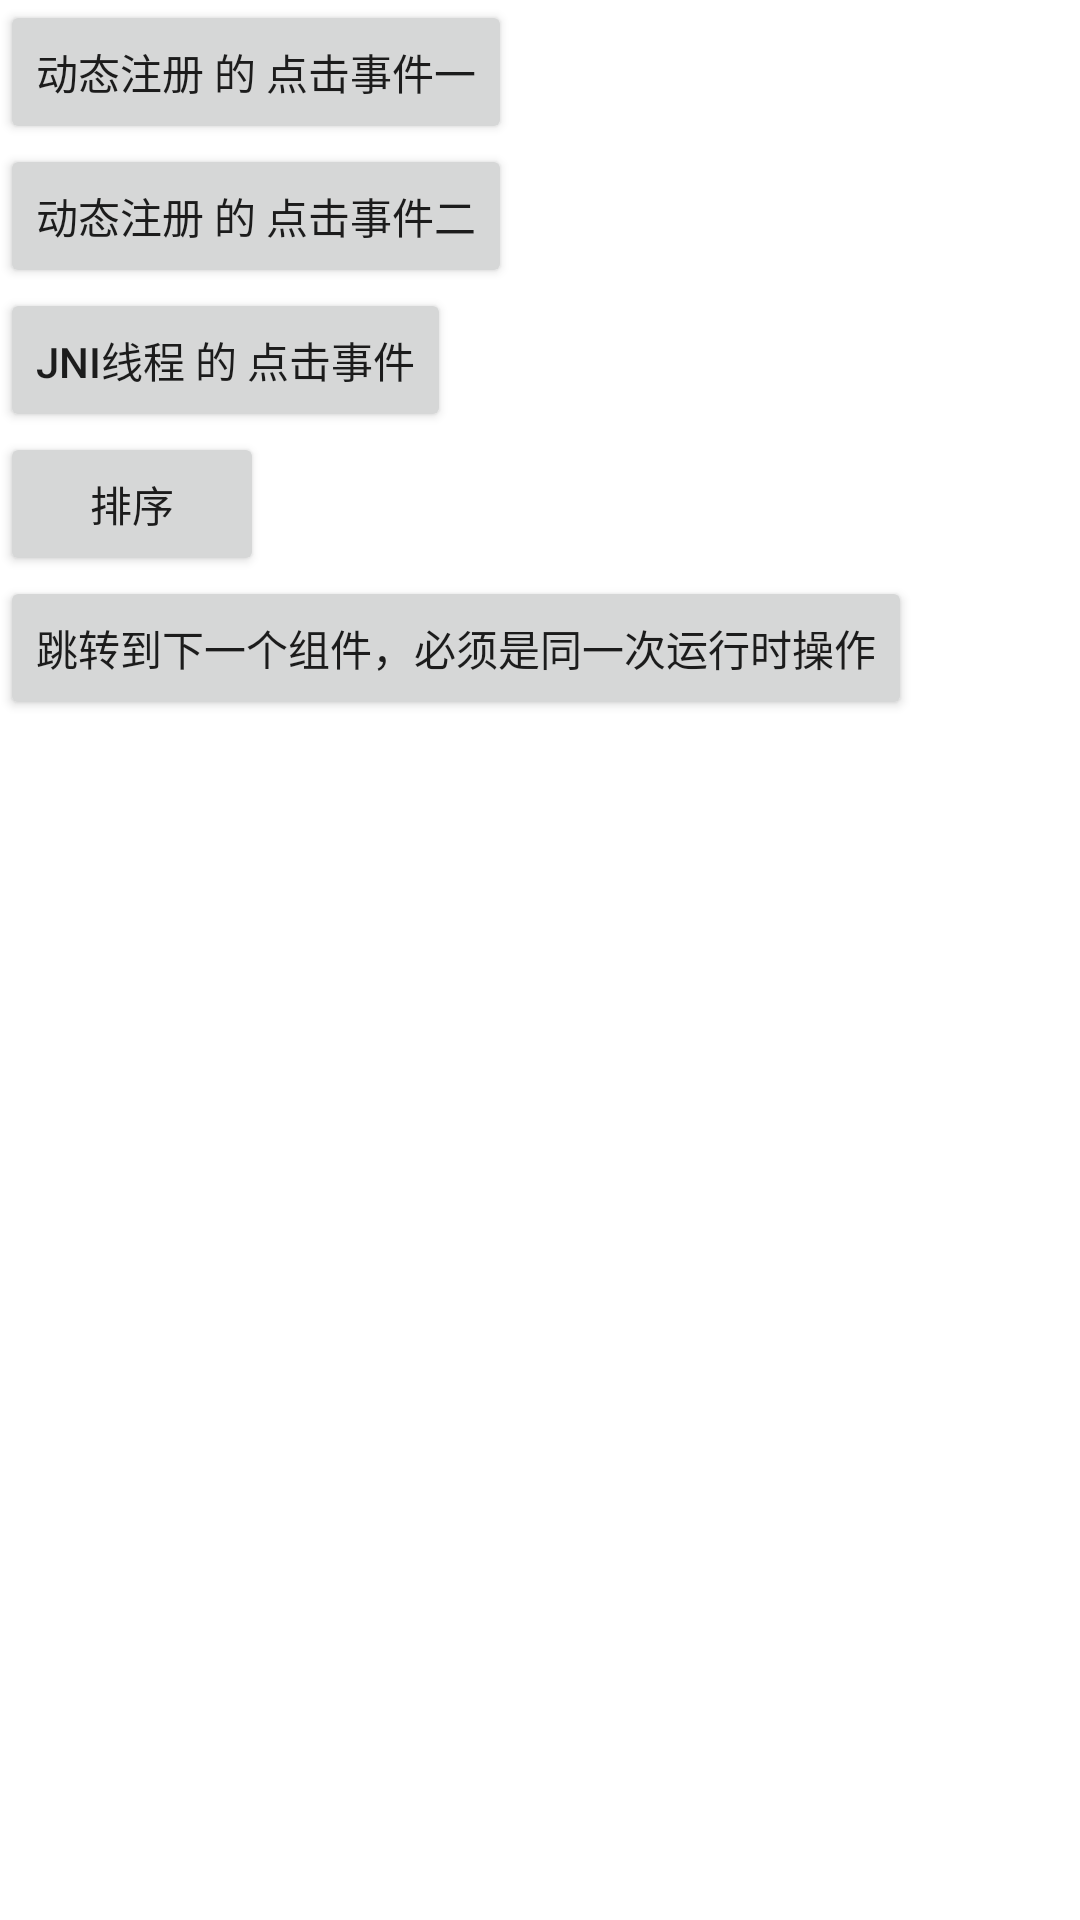

Write the Android layout XML for this screen, with the resource values it uses.
<!-- AndroidManifest.xml: application theme Theme.Jni_project -->
<!-- res/layout/activity_dynamic.xml -->
<?xml version="1.0" encoding="utf-8"?>
<LinearLayout
    xmlns:android="http://schemas.android.com/apk/res/android"
    xmlns:app="http://schemas.android.com/apk/res-auto"
    xmlns:tools="http://schemas.android.com/tools"
    android:layout_width="match_parent"
    android:layout_height="match_parent"
    tools:context=".DynamicActivity"
    android:orientation="vertical">

    <Button
        android:layout_width="wrap_content"
        android:layout_height="wrap_content"
        android:text="动态注册 的 点击事件一"
        android:onClick="dynamic01"
        />

    <Button
        android:layout_width="wrap_content"
        android:layout_height="wrap_content"
        android:text="动态注册 的 点击事件二"
        android:onClick="dynamic02"
        />

    <Button
        android:layout_width="wrap_content"
        android:layout_height="wrap_content"
        android:text="JNI线程 的 点击事件"
        android:onClick="nativeCallJava"
        />

    <Button
        android:layout_width="wrap_content"
        android:layout_height="wrap_content"
        android:text="排序"
        android:onClick="clickMethod4"
        />

    <Button
        android:layout_width="wrap_content"
        android:layout_height="wrap_content"
        android:text="跳转到下一个组件，必须是同一次运行时操作"
        android:onClick="clickMethod5"
        />

</LinearLayout>
<!-- resources referenced by this layout -->
<resources>
  <style name="Theme.Jni_project" parent="Theme.MaterialComponents.DayNight.DarkActionBar">
          
          <item name="colorPrimary">@color/purple_500</item>
          <item name="colorPrimaryVariant">@color/purple_700</item>
          <item name="colorOnPrimary">@color/white</item>
          
          <item name="colorSecondary">@color/teal_200</item>
          <item name="colorSecondaryVariant">@color/teal_700</item>
          <item name="colorOnSecondary">@color/black</item>
          
          <item name="android:statusBarColor" tools:targetApi="l">?attr/colorPrimaryVariant</item>
          
      </style>
  <!-- not gathered from this repository: default colours our renderer supplied (Android Studio template values) -->
  <color name="purple_500">#FF6200EE</color>
  <color name="purple_700">#FF3700B3</color>
  <color name="teal_200">#FF03DAC5</color>
  <color name="teal_700">#FF018786</color>
  <color name="black">#FF000000</color>
  <color name="white">#FFFFFFFF</color>
</resources>
